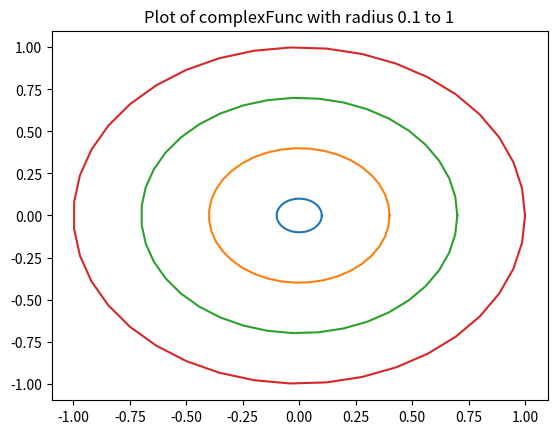

The script that saved this image:
import numpy as np
import matplotlib.pyplot as plt


def complexFunc(phase, r):
    '''
    Takes phase and radius and returns the complex number
    :param phase: phase of the complex function
    :param r: radius
    '''
    return r * np.exp(1j*phase)



x = np.linspace(0, 2 * np.pi, 40)
r_s = np.linspace(0.1, 1.0, 4)

list1 = []

for i in range(0, len(r_s)):
    for j in range(0, len(x)):
        list1.append(complexFunc(x[j],r_s[i]))

for item in r_s:
    plt.plot(complexFunc(x,item).real, complexFunc(x, item).imag)

plt.title('Plot of complexFunc with radius 0.1 to 1')
# plt.show()

def newton(f, fp, x_0, tol):
    '''
    find root of function by Newtons method
    :param f: function to find the root
    :param fp: derivative of function
    :param x_0: start value
    :param tol: tolerance
    '''
    x_n = x_0
    x_n_old = 0.
    for i in range(0, 400):
        x_n_old = x_n
        x_n = x_n - (f(x_n)/fp(x_n))
        if np.abs(x_n - x_n_old) < tol:
            return [x_n, True]
    else: return [x_n, False]

def polynom_3(x):
    return x**3 

def polynom_3_derivative(x):
    return 3*x**2

print(newton(polynom_3, polynom_3_derivative, -1, 0.000001))
